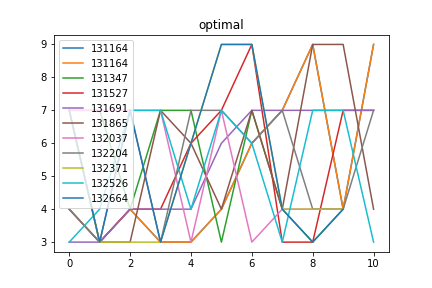

The table this chart was drawn from, first rows:
optimal, Max_fit, Gen, Dataset, Dist, Hof
131164, 9.0, 30, [3, 4, 3, 4, 3, 4, 9, 3, 4, 3, 4, 3, 4], 0.1441, [7, 3, 4, 3, 3, 4, 6, 7, 9, 4, 9]
131347, 9.0, 27, [7, 7, 7, 7, 7, 7], 0.1889, [7, 7, 4, 7, 7, 3, 7, 4, 3, 4]
131527, 9.0, 61, [3, 4, 3, 4, 3, 4, 9, 3, 4, 3, 4, 3, 4], 0.1958, [4, 3, 4, 4, 6, 7, 9, 3, 3, 7, 7]
131691, 9.0, 29, [7, 7, 7, 7, 6, 7], 0.1835, [3, 3, 4, 4, 4, 6, 7, 7, 7, 7, 7]
131865, 9.0, 32, [3, 4, 3, 4, 3, 4, 9, 3, 4, 3, 4, 3, 4], 0.1741, [4, 3, 3, 7, 6, 4, 7, 4, 9, 9, 4]
132037, 9.0, 44, [7, 7, 7, 7, 7, 7], 0.1889, [7, 7, 7, 7, 3, 7, 3, 4, 4, 4]
132204, 9.0, 33, [7, 7, 7, 7, 6, 7], 0.1835, [4, 3, 7, 3, 7, 7, 6, 7, 4, 4, 7]
132371, 10.0, 24, [3, 4, 3, 4, 3, 4, 9, 3, 4, 3, 4, 3, 4], 0.09214, [7, 3, 3, 3, 6, 9, 9, 4, 4, 4]
132526, 9.0, 85, [7, 7, 7, 7, 6, 7], 0.1835, [3, 4, 7, 7, 4, 7, 6, 3, 7, 7, 3]
132664, 9.0, 28, [3, 4, 3, 4, 3, 4, 9, 3, 4, 3, 4, 3, 4], 0.2015, [7, 3, 7, 3, 6, 9, 9, 4, 3, 4]
